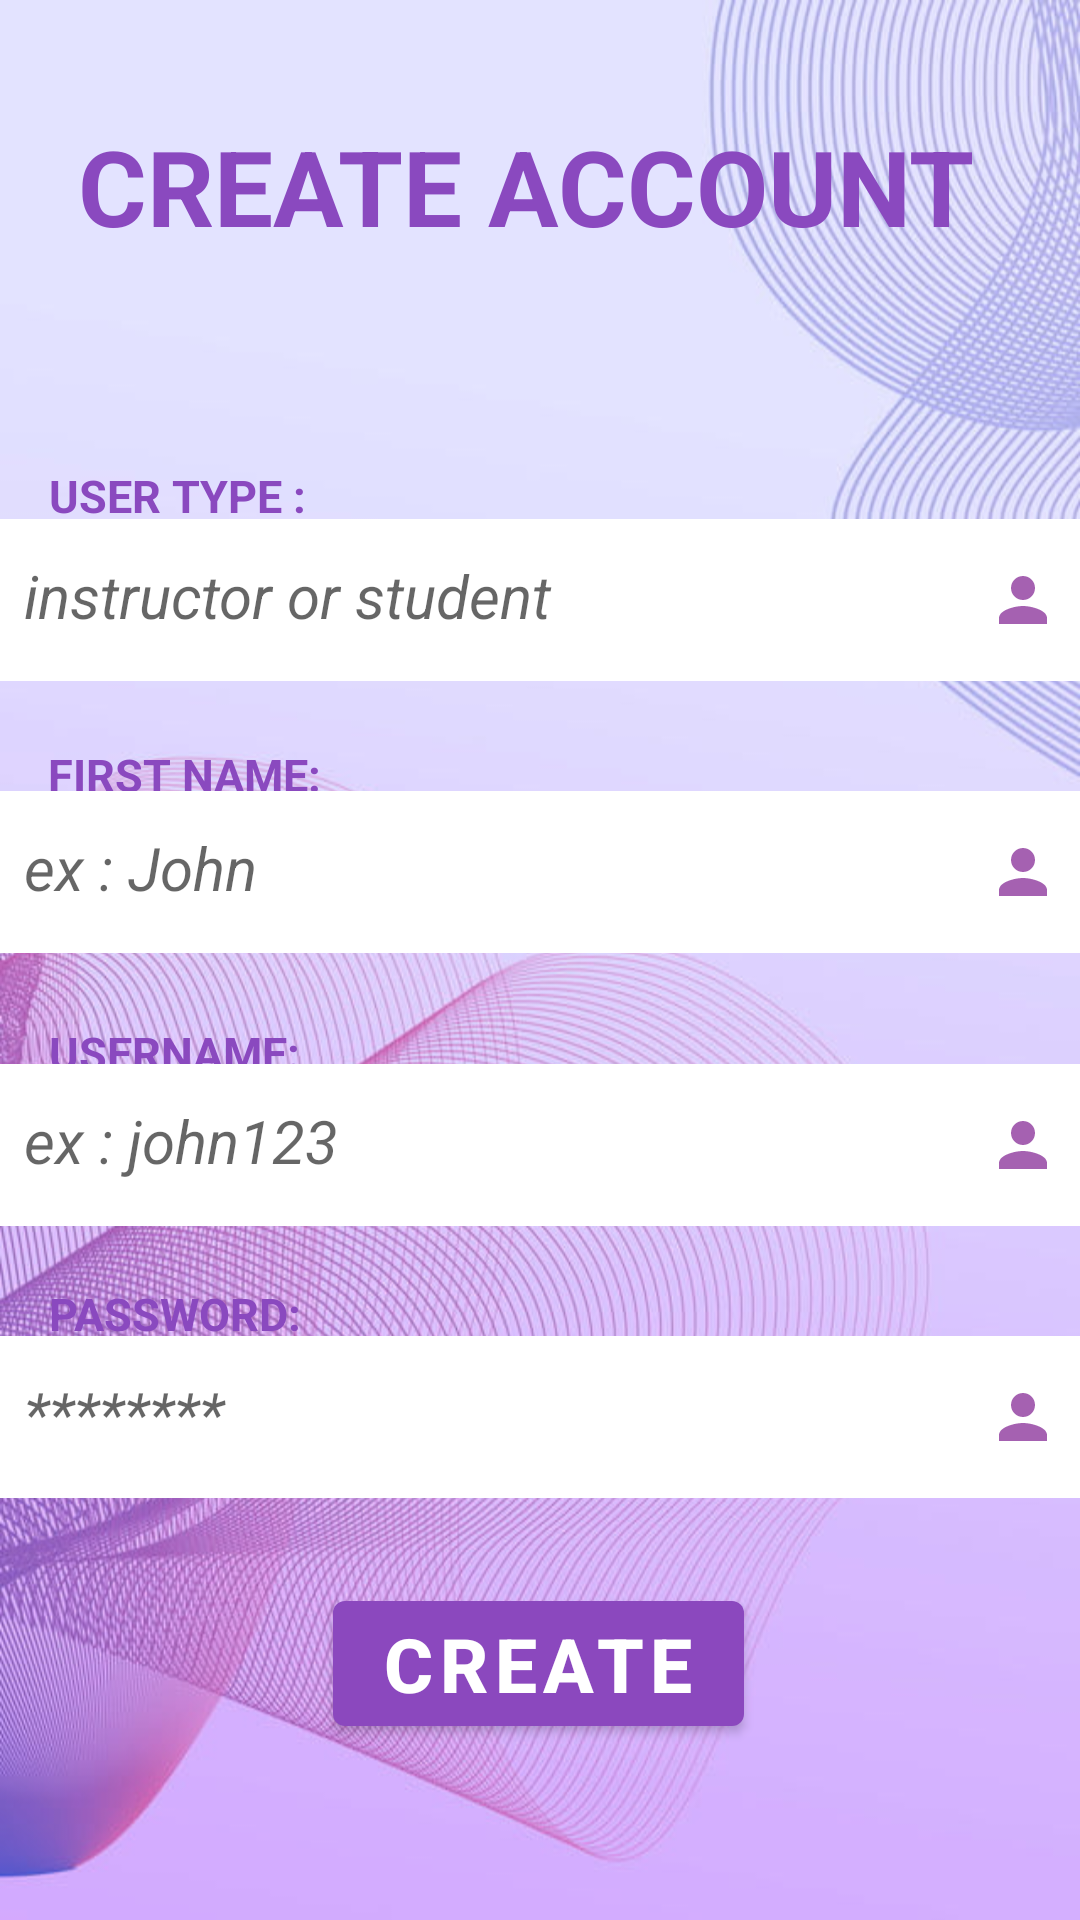

The Android layout XML behind this screen, and the referenced resources:
<!-- AndroidManifest.xml: application theme Theme.StudentCourseBookingSEG2105Group6 -->
<!-- res/layout/create_act.xml -->
<?xml version="1.0" encoding="utf-8"?>
<androidx.constraintlayout.widget.ConstraintLayout xmlns:android="http://schemas.android.com/apk/res/android"
    xmlns:app="http://schemas.android.com/apk/res-auto"
    xmlns:tools="http://schemas.android.com/tools"
    android:layout_width="match_parent"
    android:layout_height="match_parent"
    android:background="@drawable/background"
    tools:context=".MainActivity">

    <TextView
        android:id="@+id/createText"
        android:layout_width="wrap_content"
        android:layout_height="wrap_content"
        android:text="CREATE ACCOUNT "
        android:textColor="#8A49BF"
        android:textSize="35sp"
        android:textStyle="bold"
        app:layout_constraintBottom_toBottomOf="parent"
        app:layout_constraintHorizontal_bias="0.498"
        app:layout_constraintLeft_toLeftOf="parent"
        app:layout_constraintRight_toRightOf="parent"
        app:layout_constraintTop_toTopOf="parent"
        app:layout_constraintVertical_bias="0.065" />

    <TextView
        android:id="@+id/userTypeTxt"
        android:layout_width="wrap_content"
        android:layout_height="wrap_content"
        android:text="USER TYPE : "
        android:textColor="#8A49BF"
        android:textSize="15sp"
        android:textStyle="bold"
        app:layout_constraintBottom_toBottomOf="parent"
        app:layout_constraintHorizontal_bias="0.06"
        app:layout_constraintLeft_toLeftOf="parent"
        app:layout_constraintRight_toRightOf="parent"
        app:layout_constraintTop_toTopOf="parent"
        app:layout_constraintVertical_bias="0.25" />

    <EditText
        android:id="@+id/userType"
        android:layout_width="375dp"
        android:layout_height="54dp"
        android:background="#FFFFFF"
        android:drawableRight="@drawable/ic_baseline_person_24"
        android:hint="instructor or student"
        android:padding="15dp"
        android:textSize="20sp"
        android:textStyle="italic"
        app:layout_constraintBottom_toBottomOf="parent"
        app:layout_constraintHorizontal_bias="0.498"
        app:layout_constraintLeft_toLeftOf="parent"
        app:layout_constraintRight_toRightOf="parent"
        app:layout_constraintTop_toTopOf="parent"
        app:layout_constraintVertical_bias="0.295"/>

    <TextView
        android:id="@+id/createNameTxt"
        android:layout_width="wrap_content"
        android:layout_height="wrap_content"
        android:text="FIRST NAME: "
        android:textColor="#8A49BF"
        android:textSize="15sp"
        android:textStyle="bold"
        app:layout_constraintBottom_toBottomOf="parent"
        app:layout_constraintHorizontal_bias="0.06"
        app:layout_constraintLeft_toLeftOf="parent"
        app:layout_constraintRight_toRightOf="parent"
        app:layout_constraintTop_toTopOf="parent"
        app:layout_constraintVertical_bias=".4" />
    <EditText
        android:id="@+id/createName"
        android:layout_width="375dp"
        android:layout_height="54dp"
        android:background="#FFFFFF"
        android:drawableRight="@drawable/ic_baseline_person_24"
        android:hint="ex : John"
        android:padding="15dp"
        android:textSize="20sp"
        android:textStyle="italic"
        app:layout_constraintBottom_toBottomOf="parent"
        app:layout_constraintHorizontal_bias="0.498"
        app:layout_constraintLeft_toLeftOf="parent"
        app:layout_constraintRight_toRightOf="parent"
        app:layout_constraintTop_toTopOf="parent"
        app:layout_constraintVertical_bias="0.450"/>

    <TextView
        android:id="@+id/createUserTxt"
        android:layout_width="wrap_content"
        android:layout_height="wrap_content"
        android:text="USERNAME: "
        android:textColor="#8A49BF"
        android:textSize="15sp"
        android:textStyle="bold"
        app:layout_constraintBottom_toBottomOf="parent"
        app:layout_constraintHorizontal_bias="0.06"
        app:layout_constraintLeft_toLeftOf="parent"
        app:layout_constraintRight_toRightOf="parent"
        app:layout_constraintTop_toTopOf="parent"
        app:layout_constraintVertical_bias=".55" />
    <EditText
        android:id="@+id/createUser"
        android:layout_width="375dp"
        android:layout_height="54dp"
        android:background="#FFFFFF"
        android:drawableRight="@drawable/ic_baseline_person_24"
        android:hint="ex : john123"
        android:padding="15dp"
        android:textSize="20sp"
        android:textStyle="italic"
        app:layout_constraintBottom_toBottomOf="parent"
        app:layout_constraintHorizontal_bias="0.498"
        app:layout_constraintLeft_toLeftOf="parent"
        app:layout_constraintRight_toRightOf="parent"
        app:layout_constraintTop_toTopOf="parent"
        app:layout_constraintVertical_bias="0.605"/>

    <TextView
        android:id="@+id/createPwTxt"
        android:layout_width="wrap_content"
        android:layout_height="wrap_content"
        android:text="PASSWORD: "
        android:textColor="#8A49BF"
        android:textSize="15sp"
        android:textStyle="bold"
        app:layout_constraintBottom_toBottomOf="parent"
        app:layout_constraintHorizontal_bias="0.06"
        app:layout_constraintLeft_toLeftOf="parent"
        app:layout_constraintRight_toRightOf="parent"
        app:layout_constraintTop_toTopOf="parent"
        app:layout_constraintVertical_bias=".69" />
    <EditText
        android:id="@+id/createPw"
        android:layout_width="375dp"
        android:layout_height="54dp"
        android:background="#FFFFFF"
        android:drawableRight="@drawable/ic_baseline_person_24"
        android:hint="********"
        android:padding="15dp"
        android:textSize="20sp"
        android:textStyle="italic"
        app:layout_constraintBottom_toBottomOf="parent"
        app:layout_constraintHorizontal_bias="0.498"
        app:layout_constraintLeft_toLeftOf="parent"
        app:layout_constraintRight_toRightOf="parent"
        app:layout_constraintTop_toTopOf="parent"
        app:layout_constraintVertical_bias="0.76"/>

    <com.google.android.material.button.MaterialButton
        android:id="@+id/createBtn"
        android:layout_width="wrap_content"
        android:layout_height="wrap_content"
        android:layout_below="@id/createPw"
        android:text="CREATE"
        android:textColor="#FFFFFF"
        android:textSize="25dp"
        android:textStyle="bold"
        app:backgroundTint="#8B48BE"
        app:layout_constraintBottom_toBottomOf="parent"
        app:layout_constraintHorizontal_bias="0.498"
        app:layout_constraintLeft_toLeftOf="parent"
        app:layout_constraintRight_toRightOf="parent"
        app:layout_constraintTop_toTopOf="parent"
        app:layout_constraintVertical_bias=".9"/>

</androidx.constraintlayout.widget.ConstraintLayout>
<!-- resources referenced by this layout -->
<resources>
  <!-- drawable background: png bitmap (drawable-v24, 107869 bytes) -->
  <!-- drawable ic_baseline_person_24 (drawable) -->
  <vector android:alpha="0.8" android:height="24dp" android:tint="#8E399D"
      android:viewportHeight="24" android:viewportWidth="24"
      android:width="24dp" xmlns:android="http://schemas.android.com/apk/res/android">
      <path android:fillColor="@android:color/white" android:pathData="M12,12c2.21,0 4,-1.79 4,-4s-1.79,-4 -4,-4 -4,1.79 -4,4 1.79,4 4,4zM12,14c-2.67,0 -8,1.34 -8,4v2h16v-2c0,-2.66 -5.33,-4 -8,-4z"/>
  </vector>
  <style name="Theme.StudentCourseBookingSEG2105Group6" parent="Theme.MaterialComponents.DayNight.NoActionBar">
          
          <item name="colorPrimary">@color/purple_500</item>
          <item name="colorPrimaryVariant">@color/purple_700</item>
          <item name="colorOnPrimary">@color/white</item>
          
          <item name="colorSecondary">@color/teal_200</item>
          <item name="colorSecondaryVariant">@color/teal_700</item>
          <item name="colorOnSecondary">@color/black</item>
          
          <item name="android:statusBarColor" tools:targetApi="l">?attr/colorPrimaryVariant</item>
          
      </style>
  <!-- not gathered from this repository: default colours our renderer supplied (Android Studio template values) -->
  <color name="purple_500">#FF6200EE</color>
  <color name="purple_700">#FF3700B3</color>
  <color name="teal_200">#FF03DAC5</color>
  <color name="teal_700">#FF018786</color>
  <color name="black">#FF000000</color>
  <color name="white">#FFFFFFFF</color>
</resources>
